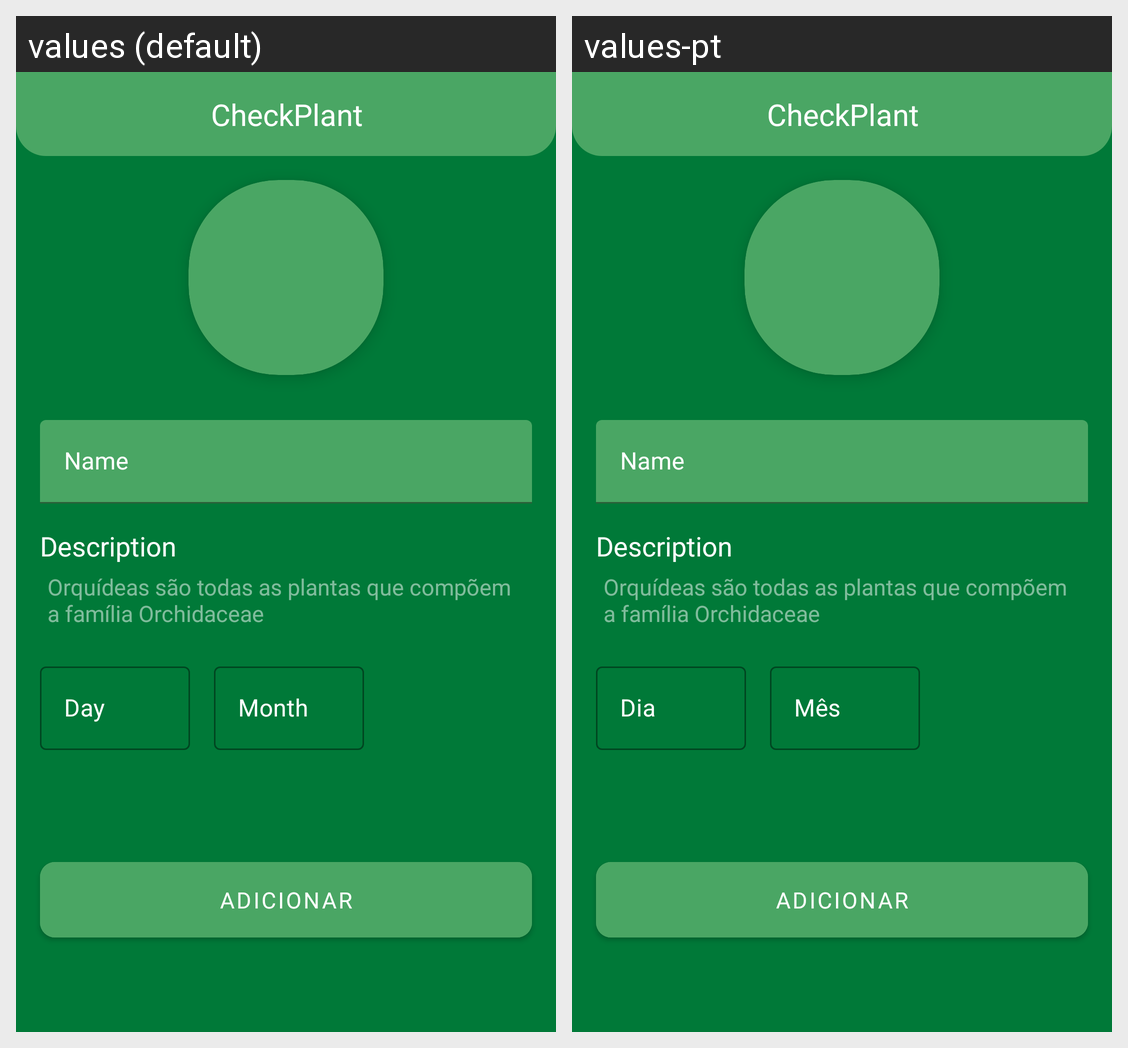

Translations of the strings shown on this Android screen, per locale in the grid:
Android screen res/layout/add_plant_fragment.xml rendered under 2 locales, left to right: values (default), values-pt. Device: Nexus 5 (rendered at 1080×1920; each locale shown at half size, 540×960, under a caption strip naming it); theme Theme.CheckPlant.
Strings drawn on this screen, with the default value and each locale's value (text and hints the layout hard-codes, and strings that could not be matched under every locale, appear in the picture but are not listed):

day_label_input
  values: Day
  values-pt: Dia

month_label_input
  values: Month
  values-pt: Mês

app_name
  values: CheckPlant
  values-pt: CheckPlant
